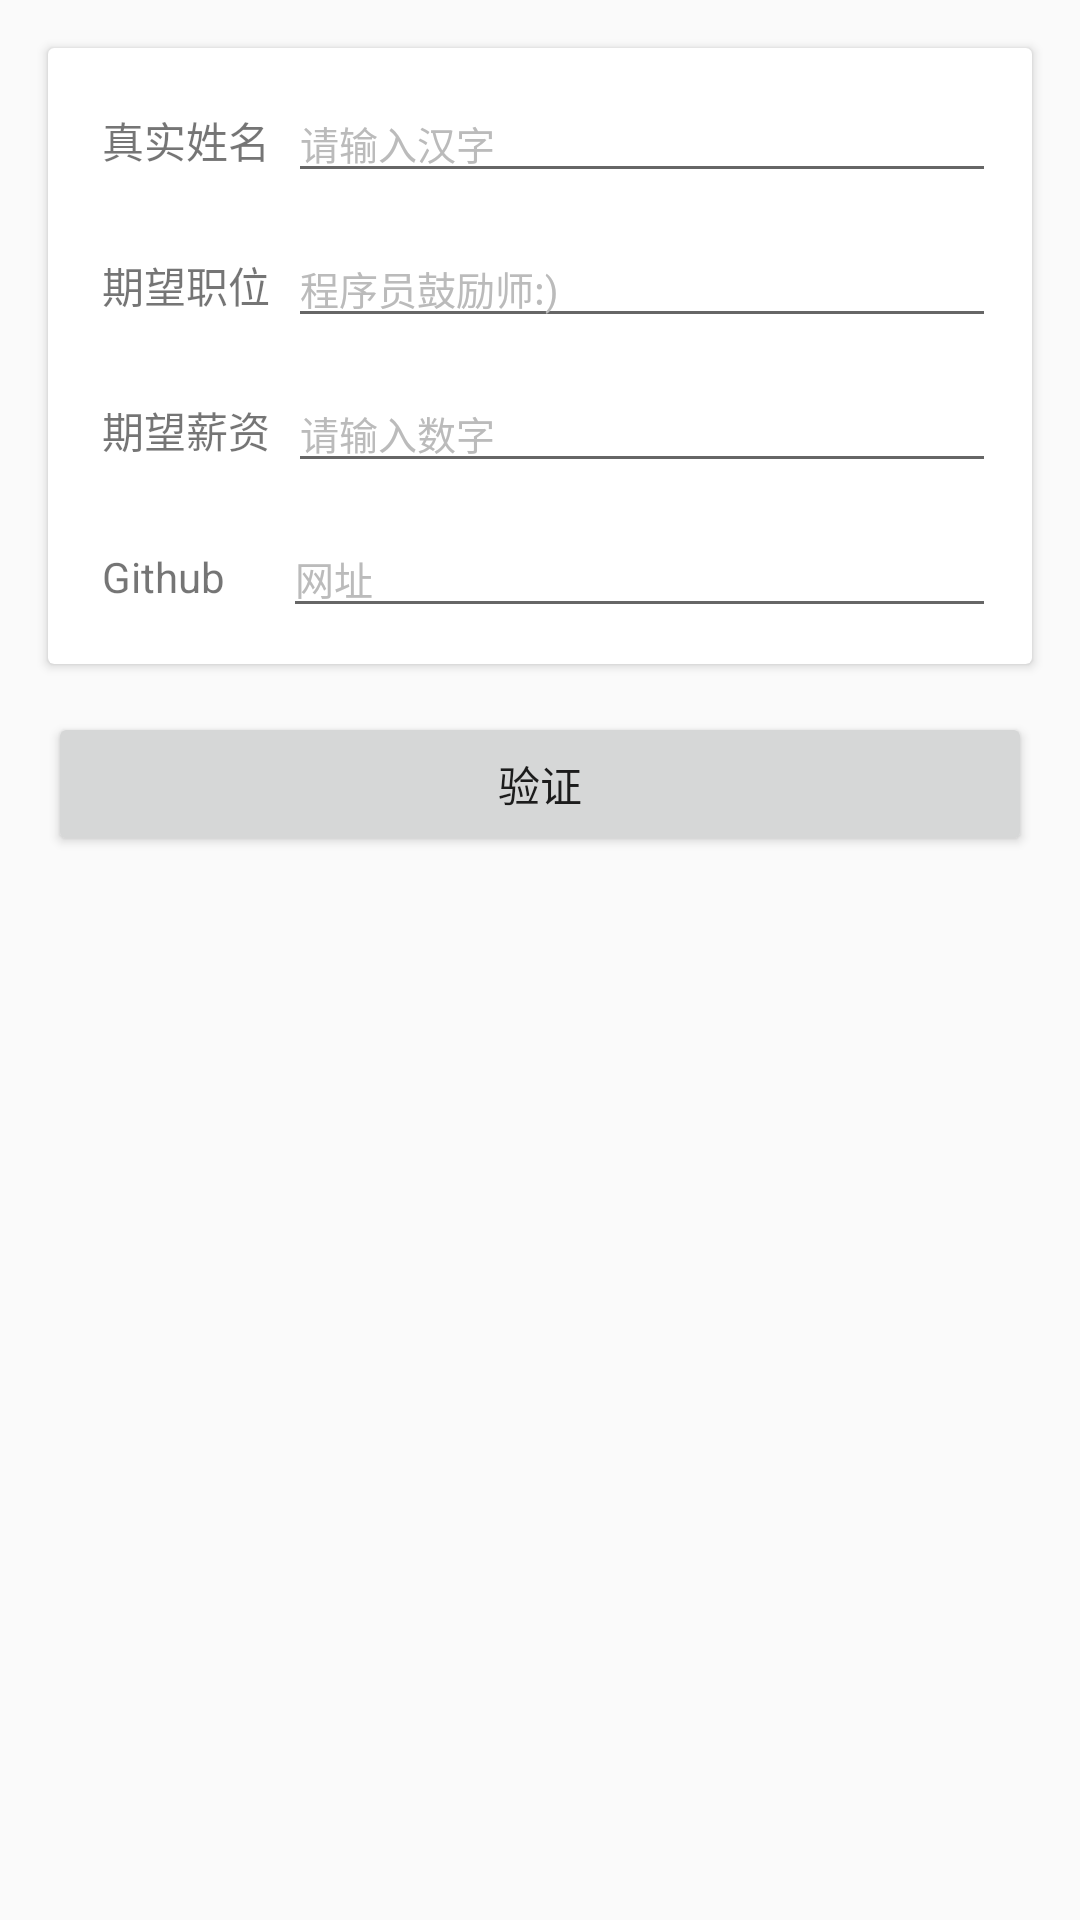

Produce the Android XML layout that renders to this screen, including the resource entries it uses.
<!-- AndroidManifest.xml: application theme AppTheme -->
<!-- res/layout/activity_rely_rule_2.xml -->
<?xml version="1.0" encoding="utf-8"?>
<LinearLayout
    xmlns:android="http://schemas.android.com/apk/res/android"
    xmlns:tools="http://schemas.android.com/tools"
    android:layout_width="match_parent"
    android:layout_height="match_parent"
    android:orientation="vertical"
    tools:context="com.lsxiao.rig.demo.SimpleRuleActivity">

    <android.support.v7.widget.CardView
        android:layout_width="match_parent"
        android:layout_height="wrap_content"
        android:layout_margin="16dp">

        <LinearLayout
            android:layout_width="match_parent"
            android:layout_height="match_parent"
            android:orientation="vertical"
            android:padding="6dp">

            <LinearLayout style="@style/LinearLayoutItem">

                <TextView
                    style="@style/SubTitle"
                    android:layout_width="wrap_content"
                    android:layout_height="wrap_content"
                    android:text="真实姓名"/>

                <EditText
                    android:id="@+id/name"
                    style="@style/MineEdit"
                    android:hint="请输入汉字"
                    />
            </LinearLayout>

            <LinearLayout style="@style/LinearLayoutItem">

                <TextView
                    style="@style/SubTitle"
                    android:layout_width="wrap_content"
                    android:layout_height="wrap_content"
                    android:text="期望职位"/>

                <EditText
                    android:id="@+id/expect_work"
                    style="@style/MineEdit"
                    android:hint="程序员鼓励师:)"
                    />
            </LinearLayout>


            <LinearLayout style="@style/LinearLayoutItem">

                <TextView
                    style="@style/SubTitle"
                    android:layout_width="wrap_content"
                    android:layout_height="wrap_content"
                    android:text="期望薪资"/>

                <EditText
                    android:id="@+id/expect_money"
                    style="@style/MineEdit"
                    android:hint="请输入数字"
                    />
            </LinearLayout>


            <LinearLayout style="@style/LinearLayoutItem">

                <TextView
                    style="@style/SubTitle"
                    android:layout_width="wrap_content"
                    android:layout_height="wrap_content"
                    android:text="Github    "/>

                <EditText
                    android:id="@+id/github"
                    style="@style/MineEdit"
                    android:hint="网址"
                    />
            </LinearLayout>

        </LinearLayout>
    </android.support.v7.widget.CardView>

    <Button
        android:id="@+id/btn_validate"
        android:layout_width="match_parent"
        android:layout_height="wrap_content"
        android:layout_marginLeft="16dp"
        android:layout_marginRight="16dp"
        android:text="验证"/>

    <TextView
        android:id="@+id/tv_content"
        android:layout_width="match_parent"
        android:layout_height="match_parent"
        android:layout_margin="16dp"/>
</LinearLayout>
<!-- resources referenced by this layout -->
<resources>
  <style name="LinearLayoutItem">
          <item name="android:layout_width">match_parent</item>
          <item name="android:layout_height">wrap_content</item>
          <item name="android:layout_margin">6dp</item>
          <item name="android:orientation">horizontal</item>
      </style>
  <style name="MineEdit">
          <item name="android:textColorHint">#bbb</item>
          <item name="android:layout_width">match_parent</item>
          <item name="android:layout_height">wrap_content</item>
          <item name="android:textSize">13sp</item>
      </style>
  <style name="SubTitle">
          <item name="android:layout_width">wrap_content</item>
          <item name="android:layout_height">wrap_content</item>
          <item name="android:textSize">14sp</item>
          <item name="android:layout_marginLeft">6dp</item>
          <item name="android:layout_marginRight">6dp</item>
      </style>
  <style name="AppTheme" parent="Theme.AppCompat.Light.DarkActionBar">
          
          <item name="colorPrimary">@color/colorPrimary</item>
          <item name="colorPrimaryDark">@color/colorPrimaryDark</item>
          <item name="colorAccent">@color/colorAccent</item>
      </style>
  <!-- not gathered from this repository: default colours our renderer supplied (Android Studio template values) -->
  <color name="colorPrimary">#FF6200EE</color>
  <color name="colorPrimaryDark">#FF3700B3</color>
  <color name="colorAccent">#FF03DAC5</color>
</resources>
